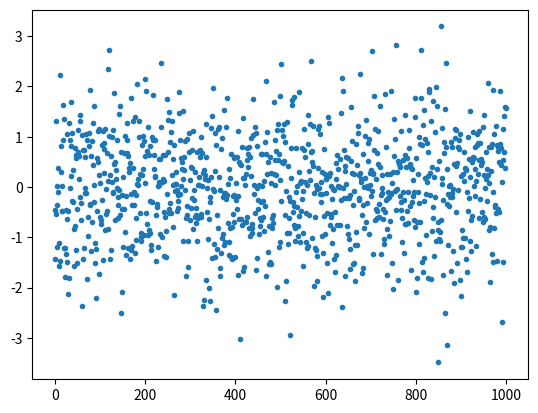

Source code (Python):
# -*- coding: utf-8 -*-
"""
Created on Sat Apr  4 17:30:32 2020

[redacted]
"""

import numpy as np
import matplotlib.pyplot as plt
x = [0,1,2,3,4,5]
y = [10,30,20,5,20,56]

#plt.plot(y,'-o')
#plt.bar(x,y)



#y = np.random.randint(0,10,20)
#x = np.arange(len(y))
#y1=np.sort(y)
#
#plt.bar(x,y)
#plt.show()
#plt.bar(x,y1)
#
#plt.show()
#
#plt.hist(y, bins=20)
#
#

for i in range(10):
  r=np.random.rand()
  print(r)

y= np.random.rand(1000)
#plt.plot(y,'.')

#plt.hist(y, bins=10)

y= np.random.randn(1000)
plt.plot(y,'.')

#plt.hist(y, bins=10)
